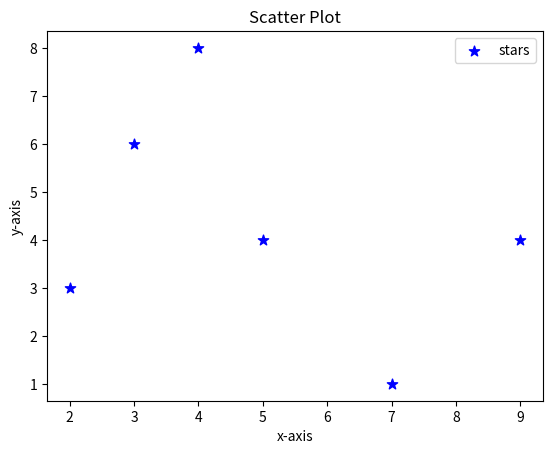

Source code (Python):
import matplotlib.pyplot as plt
x = [2, 3, 4, 5, 7, 9]
y = [3, 6, 8, 4, 1, 4]
plt.scatter(x,y, label="stars", color="blue", marker="*", s=60)
plt.xlabel('x-axis')
plt.ylabel('y-axis')
plt.title("Scatter Plot")
plt.legend()
plt.show()
